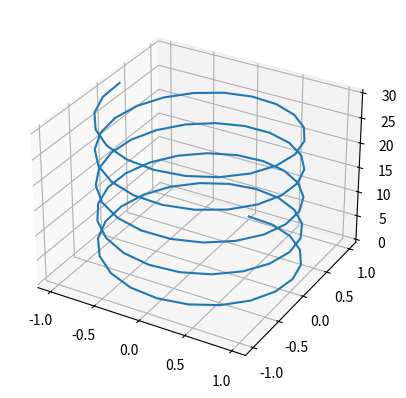
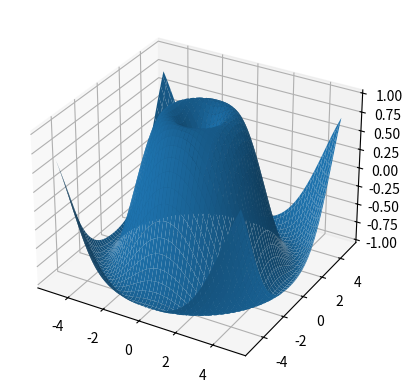

Python code for these plots, in order:
import numpy as np 
import matplotlib.pyplot as plt
from mpl_toolkits import mplot3d

plt.figure(1)
ax = plt.axes(projection='3d')

z = np.linspace(0,30, 100)
x = np.sin(z)
y = np.cos(z)

ax.plot3D(x,y,z)

plt.figure(2)
ax2 = plt.axes(projection="3d")

def c_func(x,y):
    return np.sin(np.sqrt(x ** 2 + y ** 2))

a = np.linspace(-5,5,100)
b = np.linspace(-5,5,100)

A, B = np.meshgrid(a,b)
C = c_func(A,B)

ax2.plot_surface(A,B,C)

plt.show()